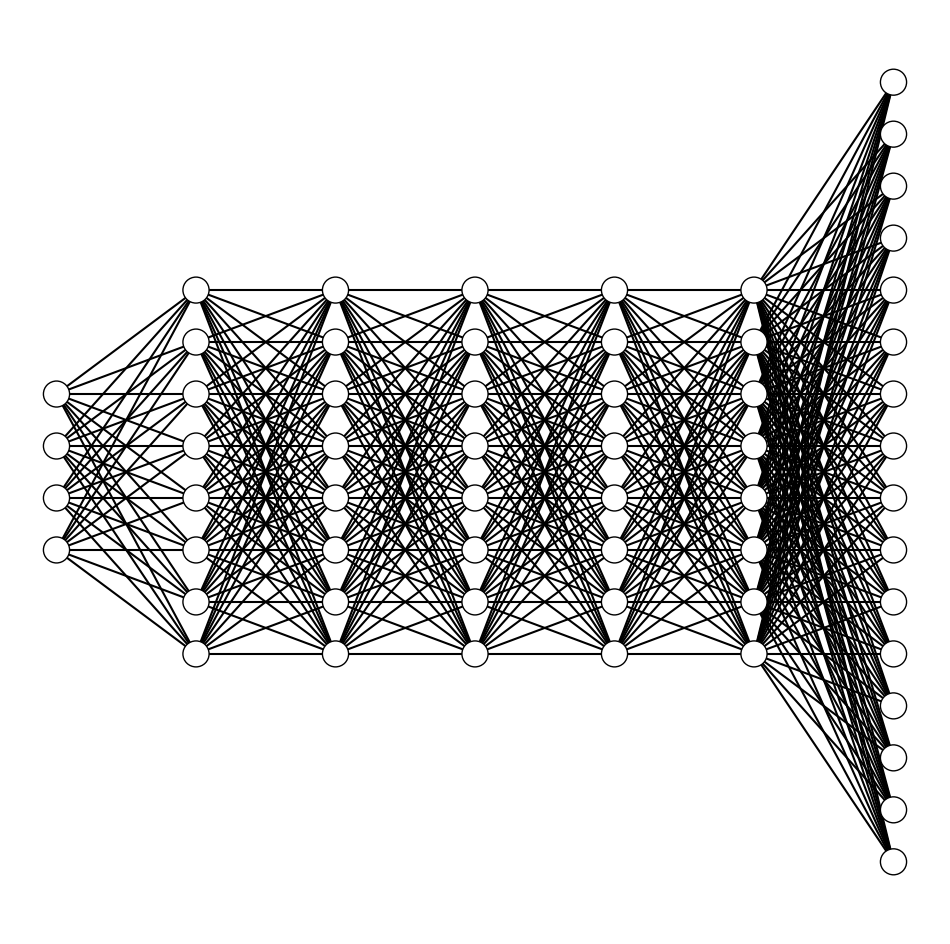

Write Python code to recreate this figure.
import matplotlib.pyplot as plt
import scipy.stats as stats
import math
import numpy as np

def draw_neural_net(ax, left, right, bottom, top, layer_sizes):
    '''
    Draw a neural network cartoon using matplotilb.
    
    :usage:
        >>> fig = plt.figure(figsize=(12, 12))
        >>> draw_neural_net(fig.gca(), .1, .9, .1, .9, [4, 7, 2])
    
    :parameters:
        - ax : matplotlib.axes.AxesSubplot
            The axes on which to plot the cartoon (get e.g. by plt.gca())
        - left : float
            The center of the leftmost node(s) will be placed here
        - right : float
            The center of the rightmost node(s) will be placed here
        - bottom : float
            The center of the bottommost node(s) will be placed here
        - top : float
            The center of the topmost node(s) will be placed here
        - layer_sizes : list of int
            List of layer sizes, including input and output dimensionality
    '''
    n_layers = len(layer_sizes)
    v_spacing = (top - bottom)/float(max(layer_sizes))
    h_spacing = (right - left)/float(len(layer_sizes) - 1)
    # Nodes
    for n, layer_size in enumerate(layer_sizes):
        layer_top = v_spacing*(layer_size - 1)/2. + (top + bottom)/2.
        for m in range(layer_size):
            circle = plt.Circle((n*h_spacing + left, layer_top - m*v_spacing), v_spacing/4.,
                                color='w', ec='k', zorder=4)
            ax.add_artist(circle)
    # Edges
    for n, (layer_size_a, layer_size_b) in enumerate(zip(layer_sizes[:-1], layer_sizes[1:])):
        layer_top_a = v_spacing*(layer_size_a - 1)/2. + (top + bottom)/2.
        layer_top_b = v_spacing*(layer_size_b - 1)/2. + (top + bottom)/2.
        for m in range(layer_size_a):
            for o in range(layer_size_b):
                line = plt.Line2D([n*h_spacing + left, (n + 1)*h_spacing + left],
                                  [layer_top_a - m*v_spacing, layer_top_b - o*v_spacing], c='k')
                ax.add_artist(line)


fig = plt.figure(figsize=(12, 12))
ax = fig.gca()
ax.axis('off')
draw_neural_net(ax, .05, .95, .05, .95, [4, 8, 8, 8, 8, 8, 16])

# mu = 0
# variance = 1
# sigma = math.sqrt(variance)
# x = np.linspace(mu - 3*sigma, mu + 3*sigma, 100)
# plt.plot(x, stats.norm.pdf(x, mu, sigma))
fig.savefig('nn.pdf', bbox_inches='tight')
fig.savefig('nn.eps', bbox_inches='tight')
fig.savefig('nn.svg', bbox_inches='tight')
